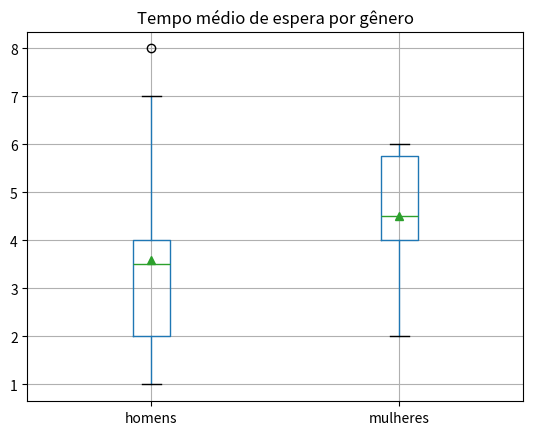

Source code (Python):
#P025 Boxplot - Comparação de distribuições.
import pandas as pd
import matplotlib.pyplot as plt

df = pd.DataFrame({
					"homens": [4, 2, 7, 3, 1, 4, 2, 4, 8, 1],
					"mulheres": [5, 4, 6, 5, 4, 2, 6, 6, 4, 3]
					})

boxplot = df.boxplot(column=['homens', 'mulheres'],showmeans=True)
plt.title('Tempo médio de espera por gênero')
plt.show()